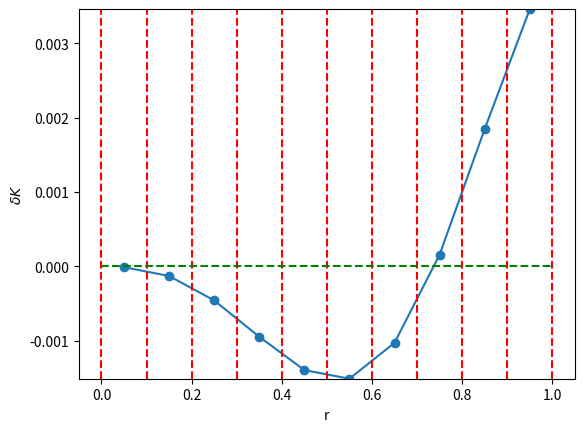

The matplotlib source for this figure:
'working program to calculate the transfer of helicity using multi-layer code'
import numpy as np
import scipy
from scipy.optimize import fsolve
import matplotlib.pyplot as plt
from mpl_toolkits.mplot3d import Axes3D
from matplotlib import cm
from matplotlib.ticker import LinearLocator, FormatStrFormatter
import matplotlib.cm as cm
import matplotlib.colors as cc
from scipy import special
scsp=scipy.special
pi=np.pi

'Array of "a", "r" used as inputs'


def get_dk_n(a,r):
    'function to get n values of helicty for n layers'
    'r is array for radii such that a[1]->r[1]...a[n]->r[n]'
    'if cbrat=0 then j obtained'
    'cbr determins order of function, eg. G0,G1 when c3/b3 '
    'check for len(a)==len(r)'
    if len(a)!=len(r):
        raise ValueError('dimension of a=/=r')
    def F0(x,cbrat):
        f=j(0,abs(x))+cbrat*y(0,abs(x))
        return f
    def F1(x,cbrat):
        f=j(1,abs(x))+cbrat*y(1,abs(x))
        return f
    def y(v,x):
        BF22=scsp.yv(v,abs(x))
        return (BF22)
    def j(v,x):
        BF11=scsp.jv(v,abs(x))
        return (BF11)
    def js(v,x):
        BF11=scsp.jv(v,x)
        return (BF11)
    def sig(n1,n2):
        siga=np.sign(a[n1])*np.sign(a[n2])
        return siga
    def sig1(n1):
        siga=np.sign(a[n1])
        return siga

    'Fist step is to define constats B2...BN,C2....CN and functions F'
    'Next function value depends on previous value of constat'
    'Next value of constat depends of previous function'
    'indexing of array starts from zero s.t a1=a[0]'
    'j1(a1r1)->F1(a2r2),j1(a2r1)->j1(a3r2)'
    'Patter; next value of args. +1 '
    'if both args. same order (num.) fuction order increases by 1'
    'otherwise function remains the same'
    'if same args. always +1 then always have diff order'
    'hence some functions always remain same'
    'increasing order F0->G0... ,F1->G1 wrt 3 lay code'
    c=np.zeros(len(a))
    'creates an array of zeros the size of a to store c values'
    b=np.zeros(len(a))
    'creates an array of zeros the size of a to store c values'
    cbr=np.zeros(len(a))
    'creates an array of zeros the size of a to store c/b values (cbrat in old code)'
    c2prod=j(0,a[0]*r[0])*j(1,a[1]*r[0])-sig(0,1)*j(1,a[0]*r[0])*j(0,a[1]*r[0])
    b2prod=sig(0,1)*j(1,a[0]*r[0])*y(0,a[1]*r[0])-j(0,a[0]*r[0])*y(1,a[1]*r[0])
    'first element c[0] and b[0] calculated outside of loop below to minimize # of if statments within loop'
    c[0]=c2prod
    b[0]=b2prod
    'cbr is the ratio of c and b terms, will have len(a)-2 terms'
    'rememebr python index is one below actual index as it starts from 0'
    'start from 1 in the for loop and end at index len(a)-1'
    'here i is the index value'
    # print('np.arange(1,len(a),1)',np.arange(1,len(a),1))
    # print('len(a)-2',len(a)-2)
    for i in np.arange(1,len(a),1): 
      if i<=(len(a)-2):
        cbr[i]=np.where(b[i-1]==0,0,c[i-1]/b[i-1])
        #print('cbr in loop',cbr[i])
        'in cprod the previous value of cbr is required' 
        'eg. for B3 (b[1]), F1 is used and reqs. c2/b2==c[0]/b[0]==cbr[1]'
        cprod=F0(a[i]*r[i],cbr[i])*j(1,a[i+1]*r[i])
        c[i]=cprod-sig(i,i+1)*F1(a[i]*r[i],cbr[i])*j(0,a[i+1]*r[i])
        bprod=sig(i,i+1)*F1(a[i]*r[i],cbr[i])*y(0,a[i+1]*r[i])
        b[i]=bprod-F0(a[i]*r[i],cbr[i])*y(1,a[i+1]*r[i])
        'i+1 must not exceed len(a)'
    # print('here is c',c)
    # print('here is b',b)
    'next step after determining constats is as follows'
    'generalise dis terms eg, dis[i]=pi*r[i]*a[i+1]/2'
    'bcn[i]=dis[i-1]*bn[i]*bcn[i-1], B2 needs to be completed outside for loop'
    'next find patter in psi and recalc bcn eg B1,B2,B3 normalized'
    'Psi0 will keep increasing with number of layers chaging B1'
    'rememebr index zero is first element in python'
    'B2=b[0], B3=b[1], ect.'
    'for loop below used to recalculate cbr values as final cbr value outside of'
    'range of above for loop, due to final value of c,b depending on cbr[i-1]'
    #ida = np.where(b!=0)
    #idb = np.where(b==0)
    #cbr[ida] = c[ida]/b[ida]
    #cbr[idb] = 0

    ida = b!=0
    cbr[ida]=c[ida]/b[ida]
    cbr[~ida] = 0
    # print('here is cbr',cbr)

    dis=np.zeros(len(a))
    bn=np.zeros(len(a))
    'psi array will be useful for checks'
    psi=np.zeros(len(a))
    'dis[0]==dis2'
    dis[0]=pi*r[0]*abs(a[1])/2
    bn[0]=dis[0]*b[0]

    ctbdiff=j(1,a[0]*r[0])*(1/abs(a[0])-sig(0,1)/abs(a[1]))
    # print(ctbdiff,'ctbdiff')
    'ctbdiff known as ctb1rat in 2lay code'
    psi[0]=2*pi*(r[1]*b[0]*F1(a[1]*r[1],cbr[0])*dis[0]/((abs(a[1])))+r[0]*ctbdiff)
    
    # print('psi[0]',psi[0])
    'bn term computed outside of loop to allow for'
    'bn[i-1] is the recursion term, cbr[0]==c2/b2'
    'for loop starts at 1'
    for i in np.arange(1,len(a),1):
      if i<=(len(a)-2):
        'for dis[1]==dis3, use a[2]==a3'
        dis[i]=pi*r[i]*abs(a[i+1])/2
        bn[i]=dis[i]*b[i]*bn[i-1]
        psi[i]=(2*pi*bn[i]/abs(a[i+1]))*(r[1+i]*F1(a[i+1]*r[i+1],cbr[i])-sig(i,i+1)*r[i]*F1(a[i+1]*r[i],cbr[i]))
    #print('array of psi',psi)
    'len(a)-1 values for psi and psi0 containts 1st and 2nd layer'    
    psit=np.sum(psi)
    #print('total psi',psit)
    b1=1/psit
    # print('here is b1',b1)
    'element-wise multiplication using np.dot'
    bn=np.dot(b1,bn)
    # print('here is bn',bn)
    'next step to compare values for 3layer for bn and b1~psi'
    'next section is the helicity first values of helicity ca be calculated outside for loop'
    k=np.zeros(len(a))
    'k1'
    k[0]=(r[0]**2)*(j(0,a[0]*r[0])**2+j(1,a[0]*r[0])**2)
    k[0]=sig1(0)*((2*pi*b1**2)/abs(a[0]))*(k[0]-2*(r[0]/abs(a[0]))*j(0,a[0]*r[0])*j(1,a[0]*r[0]))
    'if there is a print error it is due to a syntax error in the called equation'
    # print('k[0]',k[0])
    'reason for k2==k[1] perfomed outside the for loop is because the k2 term is not general'
    'k2 term requires the first value of ctbrat and in general the new value and the previous value ctbrat required'
    'cannot start loop from a lower value than 1'
    ctbr=np.zeros(len(a))

    'np.roll used to shift inex of bn one to the right and add b1'
    bn=np.roll(bn,1)
    # print('here is shifted bn',bn)
    bn[0]=b1
    # print('here is complete bn',bn)
    'shifting indices of cbr to start the loop from 1!!!!'
    cbr=np.roll(cbr,1)
    # print('cbr',cbr)

    for i in np.arange(1,len(a),1):
      if i<=(len(a)-1):
          F0a2r2=F0(a[i]*r[i],cbr[i])
          F1a2r2=F1(a[i]*r[i],cbr[i])
          F0a2r1=F0(a[i]*r[i-1],cbr[i])
          F1a2r1=F1(a[i]*r[i-1],cbr[i])

          ctbr[i]=bn[i-1]*r[i-1]*F1(a[i-1]*r[i-1],cbr[i-1])*(1/abs(a[i-1])-sig(i-1,i)/abs(a[i]))+ctbr[i-1]    
          ks=(r[i]**2)*(F0a2r2**2+F1a2r2**2)-2*r[i]*F0a2r2*F1a2r2/abs(a[i])-(r[i-1]**2)*(F0a2r1**2+F1a2r1**2)
          ks=(ks+2*r[i-1]*F0a2r1*F1a2r1/abs(a[i]))*(2*pi*bn[i]**2)/abs(a[i]) #here whole term multipied by constant
          ks=ks+(4*pi*bn[i]*ctbr[i]*(F0a2r1-F0a2r2))/abs(a[i])
          k[i]=ks*sig1(i)
    kt=np.sum(k)

    def bsq(a):
       B0=np.where(a==0,1/(np.pi),(a/(2*pi*j(1,a)))**2)
       return B0

    def ksr(al):
      'k single layer for root finding, with r as total radius of loop, B,L=1'
      'using normalisation'   
      ks1=(2*pi/al)*bsq(al)*((js(0,al)**2+js(1,al)**2)-(2/al)*js(0,al)*js(1,al))
      return ks1-kt
    rootal=scipy.optimize.brentq(ksr, -3.83, 3.83)
    
    # rshift=0.5*(r[1]-r[0])
    # rshift=-rshift+r

    # plt.scatter(rshift,k-ksr(rootal))
    # plt.plot(rshift,k-ksr(rootal))
    # plt.title("{0} layer model, a={1}, dk={2:09.4f}, roota={3:.4f}".format(len(a),a, kt-ksr(rootal), rootal))

    # plt.vlines(r,min(k),max(k),linestyle='--',color='red')
    # plt.vlines(0,min(k),max(k),linestyle='--',color='red')
    # plt.hlines(0,0,1,linestyle='--')
    # plt.xlabel('r')
    # plt.ylabel('k(a,r)-k(roota)')
    # plt.show()
    #print('k',k)
    # print('ksr',ksr(rootal))
    #print(rootal,'rootal')
    'helicity returned with root a value append (last element) for later use'
    return np.append(k,rootal)


def lindw(gamma,num_lays,a0):
    'function to create linear a vs r profile for n layers'
    'linear alpha function for intial values'
    alin=np.zeros(num_lays)
    alin[0]=a0
    rlin=np.linspace(0,1,num_lays+1)
    'removing 0 from rlin'
    rlin=rlin[1:]
    for i in np.arange(1,num_lays,1):
        alin[i]=alin[0]+(0.5*gamma*rlin[i-1])

    #print('rlin',rlin)
    #print('alin',alin)
    'ploting script'
    # plt.bar(rlin,alin,align='edge' ,edgecolor='red')#,alpha=0.5)
    # plt.xlim(rlin[0],rlin[-1])
    # rshift=0.5*(rlin[1]-rlin[0])
    # rshift=rshift+rlin
    # ashift=0.5*(alin[1]-alin[0])
    # ashift=alin-ashift
    # plt.scatter(rshift,alin)
    # #print(ashift,'ashift')
    # #print('rshift',rshift)
    # plt.plot(rlin,ashift,color='black')#,alpha=0.5)
    # plt.xlabel('r')
    # plt.ylabel('a')
    # plt.title('Linear cylindrical model alpha vs r')
    # plt.show()
    return alin

'Code to subtract average relaxed alpha from linear alpha profile to obtain helicity tranfer'    
nl,g=10,2.5

'al is alpha array with dim=# of layers , g is the gradent (steepness of alpha), nl is the # of layers'
al=lindw(g,nl,1)
print('al',al)
'defining rl'
rl=np.linspace(0,1,len(al)+1)
'removing 0 from rlin'
rl=rl[1:]
k1=get_dk_n(al,rl)
print('k1',k1)
'last value for k1 is roota'
roota=k1[-1]
print('roota',roota)
'array of roota of dimension of the initial alpha array'
arootar=np.full_like(al,roota,dtype=float) #array full of roota with dim of al
print('arootar',arootar)
k2=get_dk_n(arootar,rl)
print(k2)
'removing root alpha (the last element) from k1'
k1=k1[0:len(al)]
k2=k2[0:len(al)]
print('k1',k1)
print('k2',k2)
's checks whether dk=0, as it should'
s=np.sum(k1-k2)
print('s',s)
rshift=0.5*(rl[1]-rl[0])
rshift=-rshift+rl
'k1-k2 gives the change in helicty in each layer'
'k(alpha)-k(alpha root) for each layer'
plt.scatter(rshift,k1-k2)
plt.plot(rshift,k1-k2)
#plt.title("{0} layer model, a={1}, dk={2:09.4f}, roota={3:.4f}".format(len(a),a, kt-ksr(rootal), rootal))
#plt.savefig('gamma{}nl{}ktran'.format(g,nl))
plt.vlines(rl,min(k1-k2),max(k1-k2),linestyle='--',color='red')
plt.ylim(min(k1-k2),max(k1-k2))
plt.vlines(0,min(k1-k2),max(k1-k2),linestyle='--',color='red')
plt.hlines(0,0,1,linestyle='--',color='green')
plt.xlabel('r')
plt.ylabel('$\delta K$')
plt.show()
    